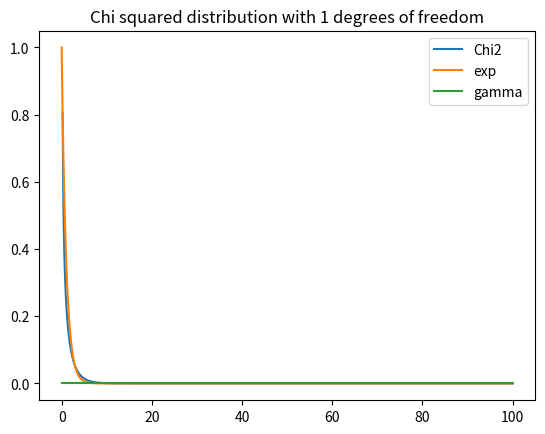

Reproduce this figure in Python.
# just to visualize densities of certain distributions

import numpy as np
import matplotlib.pyplot as plt
from scipy.stats import gamma, chi2, expon

# Parameter
a = 2      # shape (k)
scale = 3  # scale (θ = 1/rate)

"""x = np.linspace(0, 15, 300)
plt.plot(x, gamma.pdf(x, a=a, scale=scale))
plt.title(f"Gamma-Verteilung (a={a}, scale={scale})")
plt.xlabel("x")
plt.ylabel("Dichte")
plt.grid(True)
plt.show()
mean = gamma.mean(a=a, scale=scale)
print(mean)"""

# Parameter
df = 1  # mean = df

x = np.linspace(0, 100, 500)
plt.plot(x, chi2.pdf(x, df=df), label='Chi2')
plt.plot(x, expon.pdf(x, scale=df), label='exp')
plt.plot(x, gamma.pdf(x, 20, scale=20), label='gamma')
plt.title(f"Chi squared distribution with {df} degrees of freedom")
plt.legend()
plt.show()
